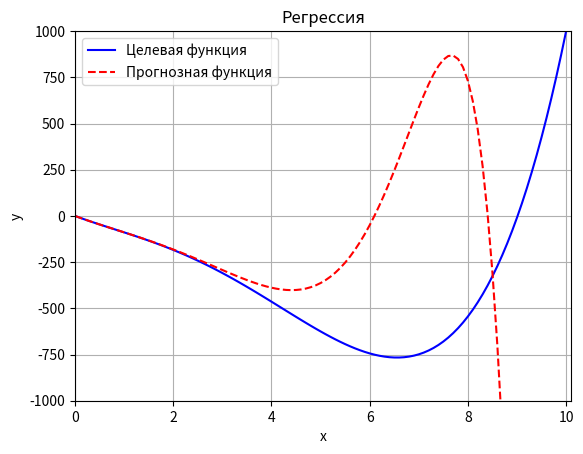

Reproduce this figure in Python.
#Импорт необходимых библиотек
import numpy as np
import matplotlib.pyplot as plt

#=== функция расчета среднеквадратичной ошибки MSE
def Func_CalcMSE(var_fact, var_predict):
    res_temp = var_fact - var_predict # разница между прогнозируемыми и наблюдаемыми (факт.) значениями
    res_temp_squared = res_temp ** 2  # квадрат разницы (чтобы избавиться от отрицательных значений)
    res = res_temp_squared.mean()     # среднее значение

    return res

#=================================================Основная функция

#===Константы программы
x_beg = 0              # начало интервала
x_end = 10.1           # конец интервала
x_step = 0.1           # шаг изменения x
N = 14  # размер признакового пространства (степень полинома N-1)


x = np.arange(x_beg, x_end, x_step)                                      #значения x
y = np.array([a ** 4 - 10 * a ** 3 + 20 * a ** 2 - 100 * a for a in x])  # функция в виде полинома x^4 - 10x^3 + 20x^2 -100x
x_train, y_train = x[::2], y[::2]

min_y = round(min(y),1) - 0.1 # минимальное овещественное целое значение х1 в выборке (с запасом)
max_y = round(max(y),1) + 0.1 # максимальное овещественное целое значение х1 в выборке (с запасом)

X = np.array([[a ** n for n in range(N)] for a in x])  # матрица входных векторов

X_train = X[::2]  # обучающая выборка
Y = y_train  # обучающая выборка

# вычисление коэффициентов по формуле w = (XT*X + lambda*I)^-1 * XT * Y
A = np.linalg.inv(X_train.T @ X_train)
w = Y @ X_train @ A

y_predict = [np.dot(w, x) for x in X]

print('===========================Регрессия без L2-регуляризатором ')
print("Значения коэффициентов вектора w:")
print(w)
print("Значение среднеквадратической ошибки: MSE = %f" % (Func_CalcMSE(y, y_predict)))

#===Отрисовка графика целевой функции
plt.figure
plt.plot(x, y, color='blue', label = 'Целевая функция')

# Отрисовка прогноза
plt.plot(x, y_predict, 'r--', label = 'Прогнозная функция')

plt.xlim([x_beg, x_end])
plt.ylim([-max_y, max_y])
plt.ylabel("y")
plt.xlabel("x")
plt.title("Регрессия")
plt.legend()
plt.grid(True)
plt.show()